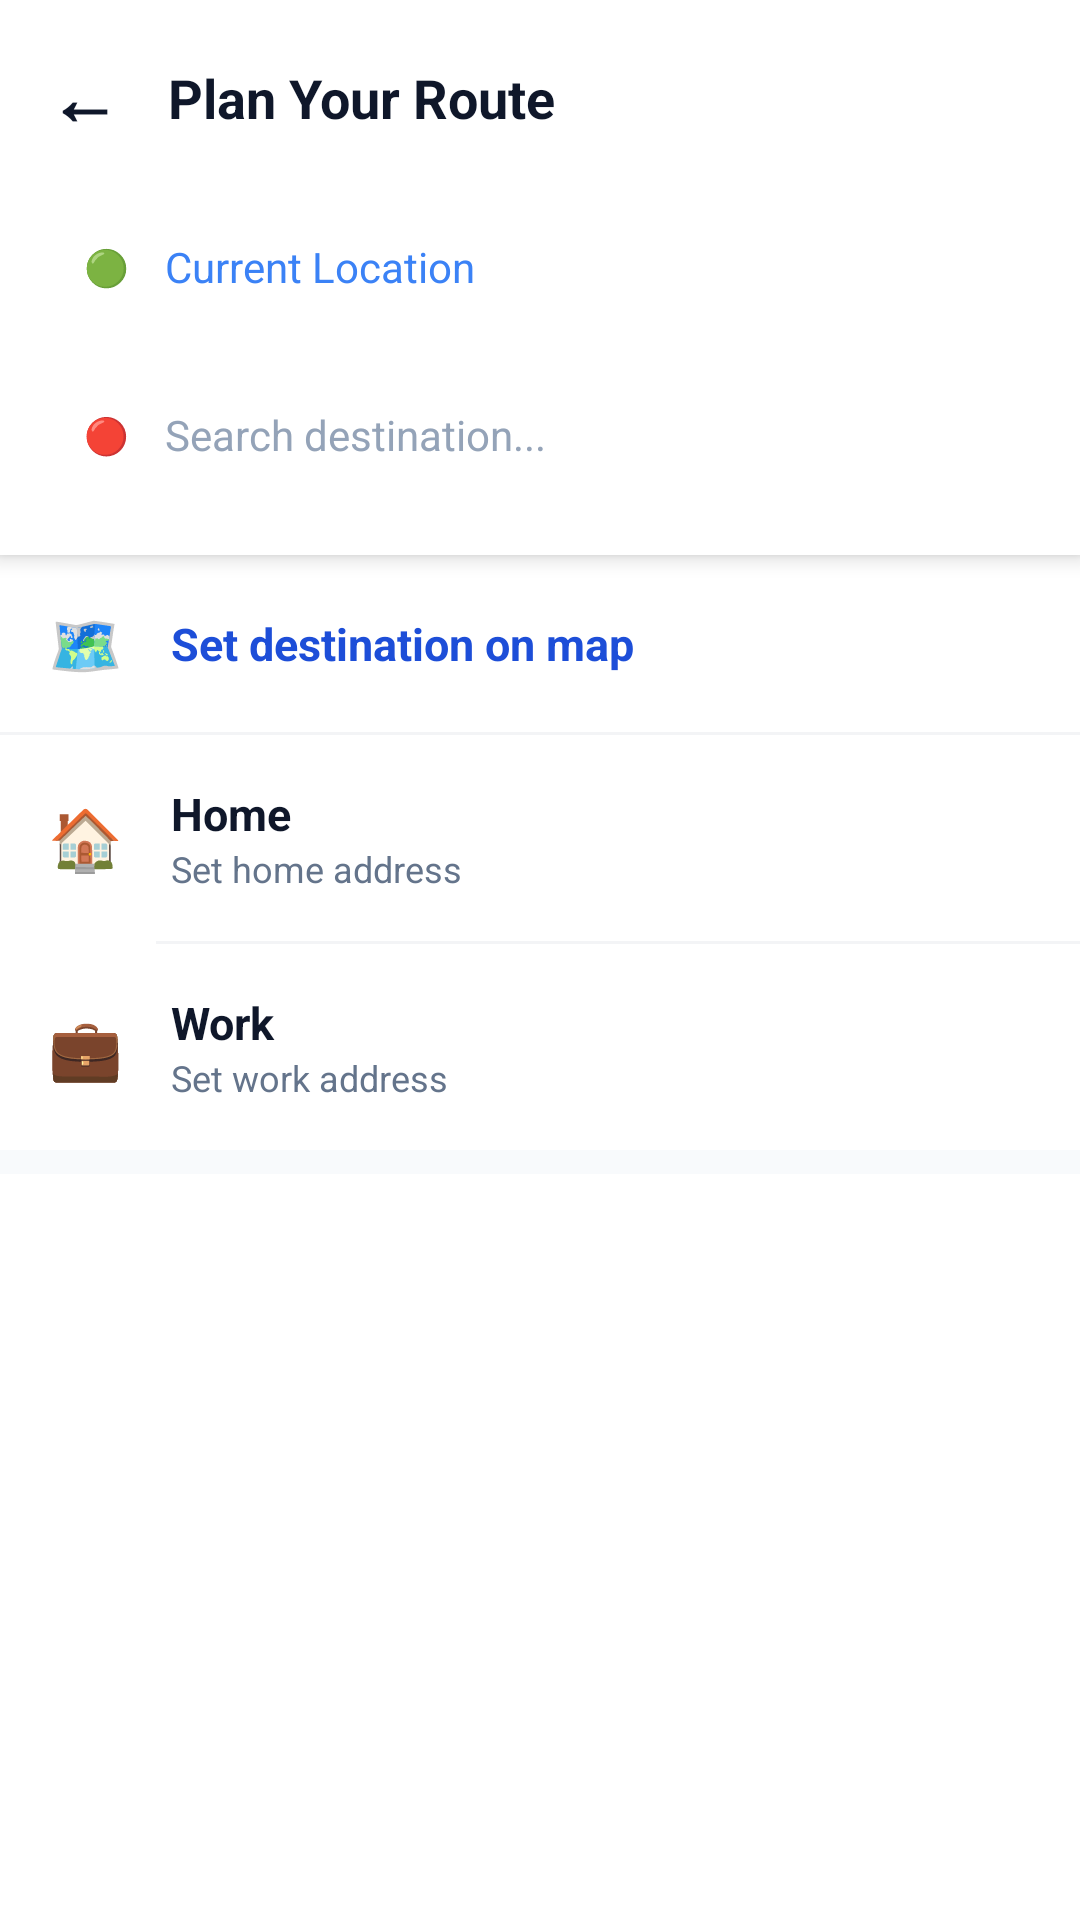

The Android layout XML behind this screen, and the referenced resources:
<!-- AndroidManifest.xml: application theme Theme.SyncRide -->
<!-- res/layout/activity_route.xml -->
<?xml version="1.0" encoding="utf-8"?>
<LinearLayout
    xmlns:android="http://schemas.android.com/apk/res/android"
    xmlns:app="http://schemas.android.com/apk/res-auto"
    android:layout_width="match_parent"
    android:layout_height="match_parent"
    android:orientation="vertical"
    android:background="#FFFFFF">

    
    <LinearLayout
        android:layout_width="match_parent"
        android:layout_height="wrap_content"
        android:orientation="vertical"
        android:padding="16dp"
        android:background="#FFFFFF"
        android:elevation="4dp">

        <LinearLayout
            android:layout_width="match_parent"
            android:layout_height="wrap_content"
            android:orientation="horizontal"
            android:gravity="center_vertical"
            android:layout_marginBottom="16dp">

            <TextView
                android:id="@+id/backBtn"
                android:layout_width="wrap_content"
                android:layout_height="wrap_content"
                android:text="←"
                android:textSize="24sp"
                android:textStyle="bold"
                android:textColor="#0F172A"
                android:paddingEnd="16dp"
                android:clickable="true"
                android:focusable="true"/>

            <TextView
                android:layout_width="wrap_content"
                android:layout_height="wrap_content"
                android:text="Plan Your Route"
                android:textSize="18sp"
                android:textStyle="bold"
                android:textColor="#0F172A"/>
        </LinearLayout>

        
        <LinearLayout
            android:layout_width="match_parent"
            android:layout_height="48dp"
            android:orientation="horizontal"
            android:gravity="center_vertical"
            android:background="@drawable/search_bg"
            android:paddingHorizontal="12dp"
            android:layout_marginBottom="8dp">
            <TextView
                android:layout_width="wrap_content"
                android:layout_height="wrap_content"
                android:text="🟢"
                android:textSize="12sp"
                android:paddingEnd="12dp"/>
            <EditText
                android:id="@+id/pickupInput"
                android:layout_width="0dp"
                android:layout_height="match_parent"
                android:layout_weight="1"
                android:background="@null"
                android:hint="Search pickup location..."
                android:text="Current Location"
                android:textColor="#3B82F6"
                android:textColorHint="#94A3B8"
                android:textSize="14sp"
                android:inputType="text"
                android:maxLines="1"
                android:focusable="true"
                android:focusableInTouchMode="true"/>
        </LinearLayout>

        
        <LinearLayout
            android:layout_width="match_parent"
            android:layout_height="48dp"
            android:orientation="horizontal"
            android:gravity="center_vertical"
            android:background="@drawable/search_bg"
            android:paddingHorizontal="12dp">
            <TextView
                android:layout_width="wrap_content"
                android:layout_height="wrap_content"
                android:text="🔴"
                android:textSize="12sp"
                android:paddingEnd="12dp"/>
            <EditText
                android:id="@+id/destinationInput"
                android:layout_width="0dp"
                android:layout_height="match_parent"
                android:layout_weight="1"
                android:background="@null"
                android:hint="Search destination..."
                android:textColor="#0F172A"
                android:textColorHint="#94A3B8"
                android:textSize="14sp"
                android:inputType="text"
                android:maxLines="1"
                android:focusable="true"
                android:focusableInTouchMode="true"/>
            <TextView
                android:id="@+id/btnClearInput"
                android:layout_width="wrap_content"
                android:layout_height="wrap_content"
                android:text="✕"
                android:textSize="18sp"
                android:textColor="#94A3B8"
                android:padding="8dp"
                android:visibility="gone"
                android:clickable="true"
                android:focusable="true"/>
        </LinearLayout>
    </LinearLayout>

    <ScrollView
        android:layout_width="match_parent"
        android:layout_height="match_parent">

        <LinearLayout
            android:layout_width="match_parent"
            android:layout_height="wrap_content"
            android:orientation="vertical">

            
            <LinearLayout
                android:id="@+id/btnSetOnMap"
                android:layout_width="match_parent"
                android:layout_height="wrap_content"
                android:orientation="horizontal"
                android:gravity="center_vertical"
                android:padding="16dp"
                android:clickable="true"
                android:focusable="true"
                android:background="?attr/selectableItemBackground">
                <TextView
                    android:layout_width="wrap_content"
                    android:layout_height="wrap_content"
                    android:text="🗺️"
                    android:textSize="20sp"
                    android:layout_marginEnd="16dp"/>
                <TextView
                    android:layout_width="wrap_content"
                    android:layout_height="wrap_content"
                    android:text="Set destination on map"
                    android:textColor="#1D4ED8"
                    android:textStyle="bold"
                    android:textSize="15sp"/>
            </LinearLayout>

            <View
                android:layout_width="match_parent"
                android:layout_height="1dp"
                android:background="#F3F4F6"/>

            
            <LinearLayout
                android:id="@+id/savedPlacesSection"
                android:layout_width="match_parent"
                android:layout_height="wrap_content"
                android:orientation="vertical">

                <LinearLayout
                    android:id="@+id/btnHome"
                    android:layout_width="match_parent"
                    android:layout_height="wrap_content"
                    android:orientation="horizontal"
                    android:gravity="center_vertical"
                    android:padding="16dp"
                    android:clickable="true"
                    android:focusable="true"
                    android:background="?attr/selectableItemBackground">
                    <TextView
                        android:layout_width="wrap_content"
                        android:layout_height="wrap_content"
                        android:text="🏠"
                        android:textSize="20sp"
                        android:layout_marginEnd="16dp"/>
                    <LinearLayout
                        android:layout_width="wrap_content"
                        android:layout_height="wrap_content"
                        android:orientation="vertical">
                        <TextView
                            android:layout_width="wrap_content"
                            android:layout_height="wrap_content"
                            android:text="Home"
                            android:textColor="#0F172A"
                            android:textStyle="bold"
                            android:textSize="15sp"/>
                        <TextView
                            android:layout_width="wrap_content"
                            android:layout_height="wrap_content"
                            android:text="Set home address"
                            android:textColor="#64748B"
                            android:textSize="12sp"/>
                    </LinearLayout>
                </LinearLayout>

                <View
                    android:layout_width="match_parent"
                    android:layout_height="1dp"
                    android:background="#F3F4F6"
                    android:layout_marginStart="52dp"/>

                <LinearLayout
                    android:id="@+id/btnWork"
                    android:layout_width="match_parent"
                    android:layout_height="wrap_content"
                    android:orientation="horizontal"
                    android:gravity="center_vertical"
                    android:padding="16dp"
                    android:clickable="true"
                    android:focusable="true"
                    android:background="?attr/selectableItemBackground">
                    <TextView
                        android:layout_width="wrap_content"
                        android:layout_height="wrap_content"
                        android:text="💼"
                        android:textSize="20sp"
                        android:layout_marginEnd="16dp"/>
                    <LinearLayout
                        android:layout_width="wrap_content"
                        android:layout_height="wrap_content"
                        android:orientation="vertical">
                        <TextView
                            android:layout_width="wrap_content"
                            android:layout_height="wrap_content"
                            android:text="Work"
                            android:textColor="#0F172A"
                            android:textStyle="bold"
                            android:textSize="15sp"/>
                        <TextView
                            android:layout_width="wrap_content"
                            android:layout_height="wrap_content"
                            android:text="Set work address"
                            android:textColor="#64748B"
                            android:textSize="12sp"/>
                    </LinearLayout>
                </LinearLayout>
            </LinearLayout>

            <View
                android:layout_width="match_parent"
                android:layout_height="8dp"
                android:background="#F8FAFC"/>

            
            <LinearLayout
                android:id="@+id/resultsContainer"
                android:layout_width="match_parent"
                android:layout_height="wrap_content"
                android:orientation="vertical"
                android:paddingVertical="8dp">
                
            </LinearLayout>

        </LinearLayout>
    </ScrollView>
</LinearLayout>
<!-- resources referenced by this layout -->
<resources>
  <style name="Theme.SyncRide" parent="Base.Theme.SyncRide" />
  <style name="Base.Theme.SyncRide" parent="Theme.Material3.DayNight.NoActionBar">
          
          
      </style>
</resources>
